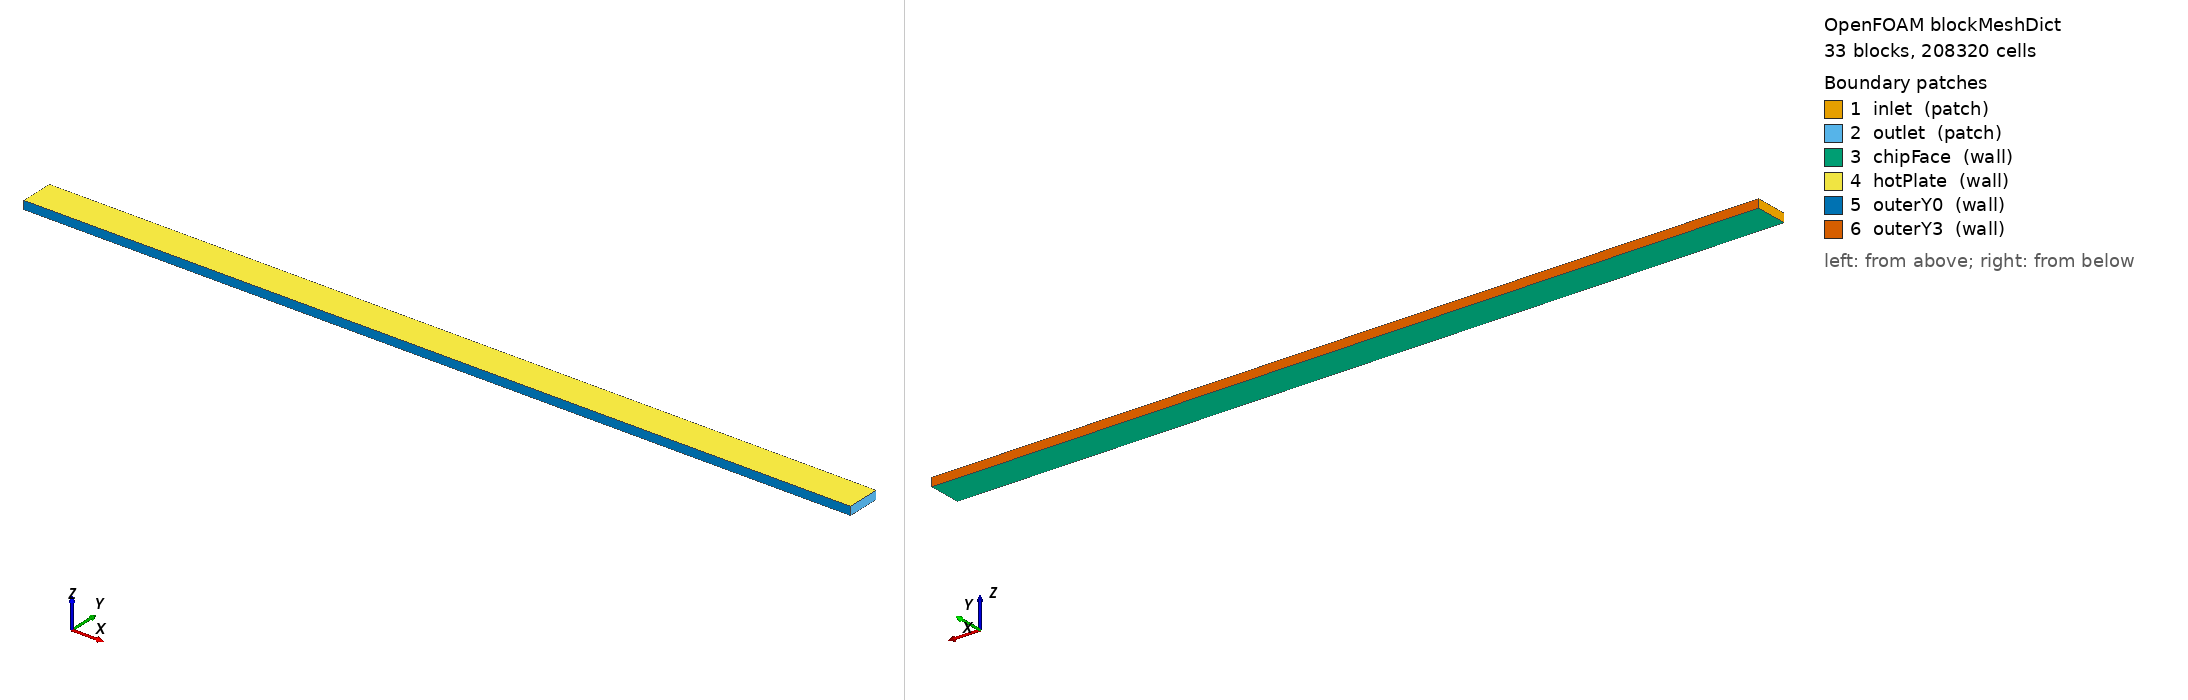

OpenFOAM case: the mesh blockMesh builds from blockMeshDict, 33 block(s), 208320 cells. Boundary patches (legend numbers): 1 inlet (patch), 2 outlet (patch), 3 chipFace (wall), 4 hotPlate (wall), 5 outerY0 (wall), 6 outerY3 (wall). Left view from above one corner, right view from below the opposite corner. Boundary conditions: 0 field file(s) under 0/; 0 of 6 drawn patches have an entry in a shipped field file.

=== system/blockMeshDict ===
/*--------------------------------*- C++ -*----------------------------------*\
| Stage 4 MXC Heat Exchanger — S4_MC_Cu_0p5                            |
| Dh = 0.50 mm,  tw = 0.250 mm                                            |
| Block: y=4.000 mm,  z=1.000 mm,  x=100 mm (flow direction)         |
| BCs: chipFace=10mK (Krinner 2019),  hotPlate=20mK (Raicu 2025 Table 1)    |
| Spec: Stage4_HX_OpenFOAM_Specification.docx §2.1 Table 2                  |
\*---------------------------------------------------------------------------*/
//
// Cross-section (y-z plane):
//   z=1.000mm |== hotPlate (20 mK) ==========================|
//   z=0.750mm  |-- top of channels (0.50 mm) ------------|
//   z=0.250mm  |-- bottom of channels ----------------------|
//   z=0       |== chipFace (10 mK) =========================|
//
//   y [mm]: 0.000 0.250 0.750 1.000 1.500 1.750 2.250 2.500 3.000 3.250 3.750 4.000
//
// 5-channel model:  outer_wall | ch1..5 | inter-walls | outer_wall
// Block topology identical to S4_MC_Cu_1p0 — only coordinates differ.
// Channel cells: 20 ny x 20 nz x 60 nx = 24,000 per channel
// Total ~208,320 cells (fluid + solid)
//
FoamFile
{
    version     2.0;
    format      ascii;
    class       dictionary;
    object      blockMeshDict;
}

convertToMeters 1;

vertices
(
    // ---- x=0 (ix=0) ----
    //  iz=0  z=0.0000 mm
    (0         0             0           )  //  0
    (0         2.5e-4        0           )  //  1
    (0         7.5e-4        0           )  //  2
    (0         1e-3          0           )  //  3
    (0         1.5e-3        0           )  //  4
    (0         1.75e-3       0           )  //  5
    (0         2.25e-3       0           )  //  6
    (0         2.5e-3        0           )  //  7
    (0         3e-3          0           )  //  8
    (0         3.25e-3       0           )  //  9
    (0         3.75e-3       0           )  // 10
    (0         4e-3          0           )  // 11
    //  iz=1  z=0.2500 mm
    (0         0             2.5e-4      )  // 12
    (0         2.5e-4        2.5e-4      )  // 13
    (0         7.5e-4        2.5e-4      )  // 14
    (0         1e-3          2.5e-4      )  // 15
    (0         1.5e-3        2.5e-4      )  // 16
    (0         1.75e-3       2.5e-4      )  // 17
    (0         2.25e-3       2.5e-4      )  // 18
    (0         2.5e-3        2.5e-4      )  // 19
    (0         3e-3          2.5e-4      )  // 20
    (0         3.25e-3       2.5e-4      )  // 21
    (0         3.75e-3       2.5e-4      )  // 22
    (0         4e-3          2.5e-4      )  // 23
    //  iz=2  z=0.7500 mm
    (0         0             7.5e-4      )  // 24
    (0         2.5e-4        7.5e-4      )  // 25
    (0         7.5e-4        7.5e-4      )  // 26
    (0         1e-3          7.5e-4      )  // 27
    (0         1.5e-3        7.5e-4      )  // 28
    (0         1.75e-3       7.5e-4      )  // 29
    (0         2.25e-3       7.5e-4      )  // 30
    (0         2.5e-3        7.5e-4      )  // 31
    (0         3e-3          7.5e-4      )  // 32
    (0         3.25e-3       7.5e-4      )  // 33
    (0         3.75e-3       7.5e-4      )  // 34
    (0         4e-3          7.5e-4      )  // 35
    //  iz=3  z=1.0000 mm
    (0         0             1e-3        )  // 36
    (0         2.5e-4        1e-3        )  // 37
    (0         7.5e-4        1e-3        )  // 38
    (0         1e-3          1e-3        )  // 39
    (0         1.5e-3        1e-3        )  // 40
    (0         1.75e-3       1e-3        )  // 41
    (0         2.25e-3       1e-3        )  // 42
    (0         2.5e-3        1e-3        )  // 43
    (0         3e-3          1e-3        )  // 44
    (0         3.25e-3       1e-3        )  // 45
    (0         3.75e-3       1e-3        )  // 46
    (0         4e-3          1e-3        )  // 47

    // ---- x=0.1 (ix=1) ----
    //  iz=0  z=0.0000 mm
    (1e-1      0             0           )  // 48
    (1e-1      2.5e-4        0           )  // 49
    (1e-1      7.5e-4        0           )  // 50
    (1e-1      1e-3          0           )  // 51
    (1e-1      1.5e-3        0           )  // 52
    (1e-1      1.75e-3       0           )  // 53
    (1e-1      2.25e-3       0           )  // 54
    (1e-1      2.5e-3        0           )  // 55
    (1e-1      3e-3          0           )  // 56
    (1e-1      3.25e-3       0           )  // 57
    (1e-1      3.75e-3       0           )  // 58
    (1e-1      4e-3          0           )  // 59
    //  iz=1  z=0.2500 mm
    (1e-1      0             2.5e-4      )  // 60
    (1e-1      2.5e-4        2.5e-4      )  // 61
    (1e-1      7.5e-4        2.5e-4      )  // 62
    (1e-1      1e-3          2.5e-4      )  // 63
    (1e-1      1.5e-3        2.5e-4      )  // 64
    (1e-1      1.75e-3       2.5e-4      )  // 65
    (1e-1      2.25e-3       2.5e-4      )  // 66
    (1e-1      2.5e-3        2.5e-4      )  // 67
    (1e-1      3e-3          2.5e-4      )  // 68
    (1e-1      3.25e-3       2.5e-4      )  // 69
    (1e-1      3.75e-3       2.5e-4      )  // 70
    (1e-1      4e-3          2.5e-4      )  // 71
    //  iz=2  z=0.7500 mm
    (1e-1      0             7.5e-4      )  // 72
    (1e-1      2.5e-4        7.5e-4      )  // 73
    (1e-1      7.5e-4        7.5e-4      )  // 74
    (1e-1      1e-3          7.5e-4      )  // 75
    (1e-1      1.5e-3        7.5e-4      )  // 76
    (1e-1      1.75e-3       7.5e-4      )  // 77
    (1e-1      2.25e-3       7.5e-4      )  // 78
    (1e-1      2.5e-3        7.5e-4      )  // 79
    (1e-1      3e-3          7.5e-4      )  // 80
    (1e-1      3.25e-3       7.5e-4      )  // 81
    (1e-1      3.75e-3       7.5e-4      )  // 82
    (1e-1      4e-3          7.5e-4      )  // 83
    //  iz=3  z=1.0000 mm
    (1e-1      0             1e-3        )  // 84
    (1e-1      2.5e-4        1e-3        )  // 85
    (1e-1      7.5e-4        1e-3        )  // 86
    (1e-1      1e-3          1e-3        )  // 87
    (1e-1      1.5e-3        1e-3        )  // 88
    (1e-1      1.75e-3       1e-3        )  // 89
    (1e-1      2.25e-3       1e-3        )  // 90
    (1e-1      2.5e-3        1e-3        )  // 91
    (1e-1      3e-3          1e-3        )  // 92
    (1e-1      3.25e-3       1e-3        )  // 93
    (1e-1      3.75e-3       1e-3        )  // 94
    (1e-1      4e-3          1e-3        )  // 95
);

blocks
(
    // ===== iz=0: bottom solid (chip-side)  nz=4 =====
    hex ( 0  1 13 12  48 49 61 60) solid_wall ( 4  4 60) simpleGrading (1 1 1) // outer-L
    hex ( 1  2 14 13  49 50 62 61) solid_wall (20  4 60) simpleGrading (1 1 1) // under ch1
    hex ( 2  3 15 14  50 51 63 62) solid_wall ( 4  4 60) simpleGrading (1 1 1) // wall
    hex ( 3  4 16 15  51 52 64 63) solid_wall (20  4 60) simpleGrading (1 1 1) // under ch2
    hex ( 4  5 17 16  52 53 65 64) solid_wall ( 4  4 60) simpleGrading (1 1 1) // wall
    hex ( 5  6 18 17  53 54 66 65) solid_wall (20  4 60) simpleGrading (1 1 1) // under ch3
    hex ( 6  7 19 18  54 55 67 66) solid_wall ( 4  4 60) simpleGrading (1 1 1) // wall
    hex ( 7  8 20 19  55 56 68 67) solid_wall (20  4 60) simpleGrading (1 1 1) // under ch4
    hex ( 8  9 21 20  56 57 69 68) solid_wall ( 4  4 60) simpleGrading (1 1 1) // wall
    hex ( 9 10 22 21  57 58 70 69) solid_wall (20  4 60) simpleGrading (1 1 1) // under ch5
    hex (10 11 23 22  58 59 71 70) solid_wall ( 4  4 60) simpleGrading (1 1 1) // outer-R
    // ===== iz=1: channel layer  nz=20 =====
    hex (12 13 25 24  60 61 73 72) solid_wall ( 4 20 60) simpleGrading (1 1 1) // left outer wall
    hex (13 14 26 25  61 62 74 73) domain1   (20 20 60) simpleGrading (1 1 1) // CHANNEL 1
    hex (14 15 27 26  62 63 75 74) solid_wall ( 4 20 60) simpleGrading (1 1 1) // inter-ch wall
    hex (15 16 28 27  63 64 76 75) domain2   (20 20 60) simpleGrading (1 1 1) // CHANNEL 2
    hex (16 17 29 28  64 65 77 76) solid_wall ( 4 20 60) simpleGrading (1 1 1) // inter-ch wall
    hex (17 18 30 29  65 66 78 77) domain3   (20 20 60) simpleGrading (1 1 1) // CHANNEL 3
    hex (18 19 31 30  66 67 79 78) solid_wall ( 4 20 60) simpleGrading (1 1 1) // inter-ch wall
    hex (19 20 32 31  67 68 80 79) domain4   (20 20 60) simpleGrading (1 1 1) // CHANNEL 4
    hex (20 21 33 32  68 69 81 80) solid_wall ( 4 20 60) simpleGrading (1 1 1) // inter-ch wall
    hex (21 22 34 33  69 70 82 81) domain5   (20 20 60) simpleGrading (1 1 1) // CHANNEL 5
    hex (22 23 35 34  70 71 83 82) solid_wall ( 4 20 60) simpleGrading (1 1 1) // right outer wall
    // ===== iz=2: top solid (hot-plate-side)  nz=4 =====
    hex (24 25 37 36  72 73 85 84) solid_wall ( 4  4 60) simpleGrading (1 1 1) // outer-L
    hex (25 26 38 37  73 74 86 85) solid_wall (20  4 60) simpleGrading (1 1 1) // under ch1
    hex (26 27 39 38  74 75 87 86) solid_wall ( 4  4 60) simpleGrading (1 1 1) // wall
    hex (27 28 40 39  75 76 88 87) solid_wall (20  4 60) simpleGrading (1 1 1) // under ch2
    hex (28 29 41 40  76 77 89 88) solid_wall ( 4  4 60) simpleGrading (1 1 1) // wall
    hex (29 30 42 41  77 78 90 89) solid_wall (20  4 60) simpleGrading (1 1 1) // under ch3
    hex (30 31 43 42  78 79 91 90) solid_wall ( 4  4 60) simpleGrading (1 1 1) // wall
    hex (31 32 44 43  79 80 92 91) solid_wall (20  4 60) simpleGrading (1 1 1) // under ch4
    hex (32 33 45 44  80 81 93 92) solid_wall ( 4  4 60) simpleGrading (1 1 1) // wall
    hex (33 34 46 45  81 82 94 93) solid_wall (20  4 60) simpleGrading (1 1 1) // under ch5
    hex (34 35 47 46  82 83 95 94) solid_wall ( 4  4 60) simpleGrading (1 1 1) // outer-R
);

edges ();

boundary
(
    inlet
    {
        type patch;
        faces
        (
            ( 0 12 13  1)
            ( 1 13 14  2)
            ( 2 14 15  3)
            ( 3 15 16  4)
            ( 4 16 17  5)
            ( 5 17 18  6)
            ( 6 18 19  7)
            ( 7 19 20  8)
            ( 8 20 21  9)
            ( 9 21 22 10)
            (10 22 23 11)
            (12 24 25 13)
            (13 25 26 14)
            (14 26 27 15)
            (15 27 28 16)
            (16 28 29 17)
            (17 29 30 18)
            (18 30 31 19)
            (19 31 32 20)
            (20 32 33 21)
            (21 33 34 22)
            (22 34 35 23)
            (24 36 37 25)
            (25 37 38 26)
            (26 38 39 27)
            (27 39 40 28)
            (28 40 41 29)
            (29 41 42 30)
            (30 42 43 31)
            (31 43 44 32)
            (32 44 45 33)
            (33 45 46 34)
            (34 46 47 35)
        );
    }
    outlet
    {
        type patch;
        faces
        (
            (48 49 61 60)
            (49 50 62 61)
            (50 51 63 62)
            (51 52 64 63)
            (52 53 65 64)
            (53 54 66 65)
            (54 55 67 66)
            (55 56 68 67)
            (56 57 69 68)
            (57 58 70 69)
            (58 59 71 70)
            (60 61 73 72)
            (61 62 74 73)
            (62 63 75 74)
            (63 64 76 75)
            (64 65 77 76)
            (65 66 78 77)
            (66 67 79 78)
            (67 68 80 79)
            (68 69 81 80)
            (69 70 82 81)
            (70 71 83 82)
            (72 73 85 84)
            (73 74 86 85)
            (74 75 87 86)
            (75 76 88 87)
            (76 77 89 88)
            (77 78 90 89)
            (78 79 91 90)
            (79 80 92 91)
            (80 81 93 92)
            (81 82 94 93)
            (82 83 95 94)
        );
    }
    chipFace
    {
        type wall;
        faces
        (
            ( 0  1 49 48)
            ( 1  2 50 49)
            ( 2  3 51 50)
            ( 3  4 52 51)
            ( 4  5 53 52)
            ( 5  6 54 53)
            ( 6  7 55 54)
            ( 7  8 56 55)
            ( 8  9 57 56)
            ( 9 10 58 57)
            (10 11 59 58)
        );
    }
    hotPlate
    {
        type wall;
        faces
        (
            (36 84 85 37)
            (37 85 86 38)
            (38 86 87 39)
            (39 87 88 40)
            (40 88 89 41)
            (41 89 90 42)
            (42 90 91 43)
            (43 91 92 44)
            (44 92 93 45)
            (45 93 94 46)
            (46 94 95 47)
        );
    }
    outerY0
    {
        type wall;
        faces
        (
            ( 0 48 60 12)
            (12 60 72 24)
            (24 72 84 36)
        );
    }
    outerY3
    {
        type wall;
        faces
        (
            (11 23 71 59)
            (23 35 83 71)
            (35 47 95 83)
        );
    }
);

mergePatchPairs ();


=== system/controlDict ===
/*--------------------------------*- C++ -*----------------------------------*\
| =========                 |                                                 |
| \\      /  F ield         | OpenFOAM: The Open Source CFD Toolbox           |
|  \\    /   O peration     | Version:  2412                                  |
|   \\  /    A nd           | Website:  www.openfoam.com                      |
|    \\/     M anipulation  |                                                 |
\*---------------------------------------------------------------------------*/
// * * * * * * * * * * * * * * * * * * * * * * * * * * * * * * * * * * * * * //
FoamFile
{
    version         2;
    format          ascii;
    class           dictionary;
    object          controlDict;
}

application     chtMultiRegionSimpleFoam;

startFrom       startTime;

startTime       0;

stopAt          endTime;

endTime         2000;

deltaT          1;

writeControl    timeStep;

writeInterval   2000;

purgeWrite      1;

writeFormat     ascii;

writePrecision  8;

writeCompression off;

timeFormat      general;

timePrecision   6;

runTimeModifiable true;

functions
{
    wallHeatFlux_solid
    {
        type            wallHeatFlux;
        libs            ( fieldFunctionObjects );
        region          solid_wall;
        patches         ( chipFace );
        writeControl    timeStep;
        writeInterval   200;
        log             true;
    }
    Q_chipFace
    {
        type            surfaceFieldValue;
        libs            ( fieldFunctionObjects );
        region          solid_wall;
        regionType      patch;
        name            chipFace;
        operation       areaIntegrate;
        fields          ( wallHeatFlux );
        writeControl    timeStep;
        writeInterval   200;
        log             true;
        writeFields     false;
    }
    T_int_solid
    {
        type            surfaceFieldValue;
        libs            ( fieldFunctionObjects );
        region          solid_wall;
        regionType      patch;
        name            solid_wall_to_domain1;
        operation       areaAverage;
        fields          ( T );
        writeControl    timeStep;
        writeInterval   200;
        log             true;
        writeFields     false;
    }
    T_int_fluid
    {
        type            surfaceFieldValue;
        libs            ( fieldFunctionObjects );
        region          domain1;
        regionType      patch;
        name            domain1_to_solid_wall;
        operation       areaAverage;
        fields          ( T );
        writeControl    timeStep;
        writeInterval   200;
        log             true;
        writeFields     false;
    }
    T_chip_max
    {
        type            fieldMinMax;
        libs            ( fieldFunctionObjects );
        region          solid_wall;
        mode            magnitude;
        fields          ( T );
        writeControl    timeStep;
        writeInterval   200;
        log             true;
    }
    T_outlet_fluid
    {
        type            surfaceFieldValue;
        libs            ( fieldFunctionObjects );
        region          domain1;
        regionType      patch;
        name            outlet;
        operation       weightedAverage;
        weightField     phi;
        fields          ( T );
        writeControl    timeStep;
        writeInterval   200;
        log             true;
        writeFields     false;
    }
    massFlowInlet
    {
        type            surfaceFieldValue;
        libs            ( fieldFunctionObjects );
        region          domain1;
        regionType      patch;
        name            inlet;
        operation       sum;
        fields          ( phi );
        writeControl    timeStep;
        writeInterval   200;
        log             true;
        writeFields     false;
    }
    p_inlet
    {
        type            surfaceFieldValue;
        libs            ( fieldFunctionObjects );
        region          domain1;
        regionType      patch;
        name            inlet;
        operation       areaAverage;
        fields          ( p_rgh );
        writeControl    timeStep;
        writeInterval   200;
        log             true;
        writeFields     false;
    }
    p_outlet
    {
        type            surfaceFieldValue;
        libs            ( fieldFunctionObjects );
        region          domain1;
        regionType      patch;
        name            outlet;
        operation       areaAverage;
        fields          ( p_rgh );
        writeControl    timeStep;
        writeInterval   200;
        log             true;
        writeFields     false;
    }
}


// ************************************************************************* //
